Run: headless pygame with SDL's dummy video driver; simulated clock (each Clock.tick advances the game by its frame time, no real sleeping); random seed 0; keys injected as events and as key.get_pressed() state; mouse plan: one left click at the window centre at the start of phase 2, then a move to the lower-right quarter at the start of phase 3.
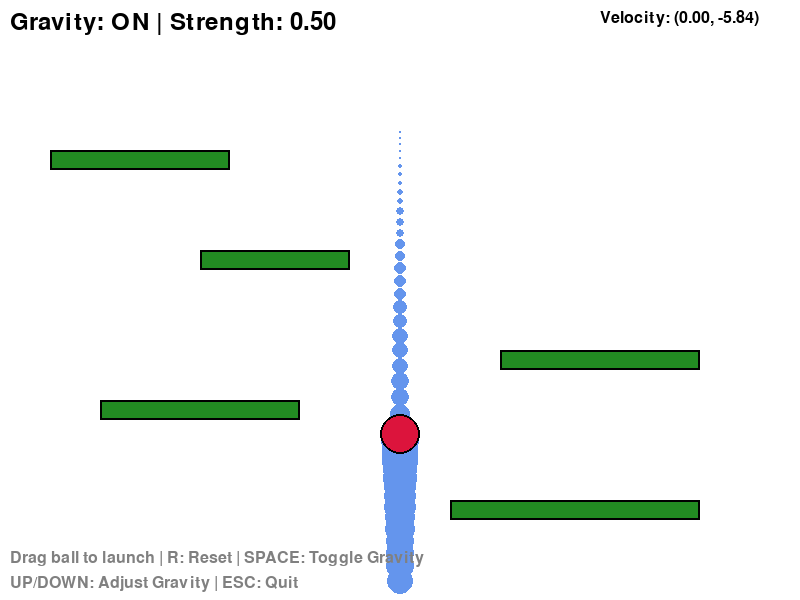
Frame 1 of 4 · flips 1–60 · no input
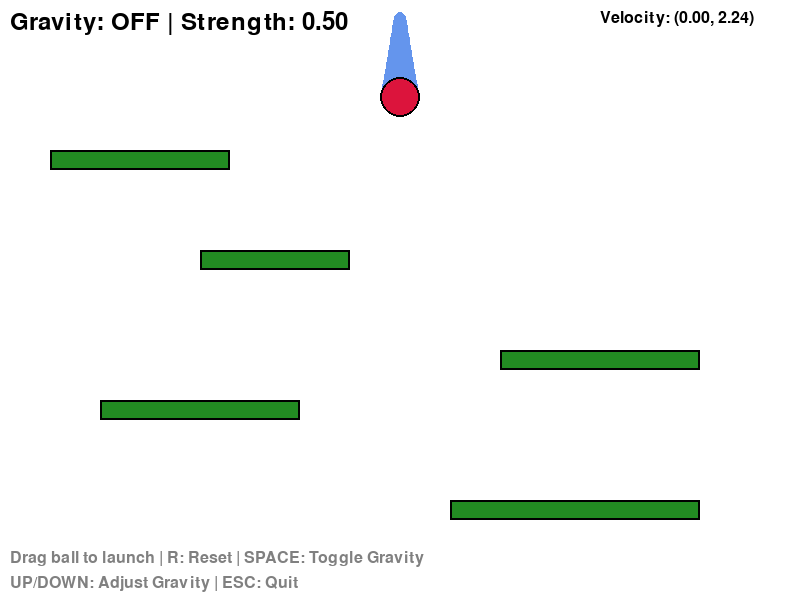
Frame 2 of 4 · flips 61–180 · clicked the window centre · tapped SPACE, RETURN · held RIGHT (→), D
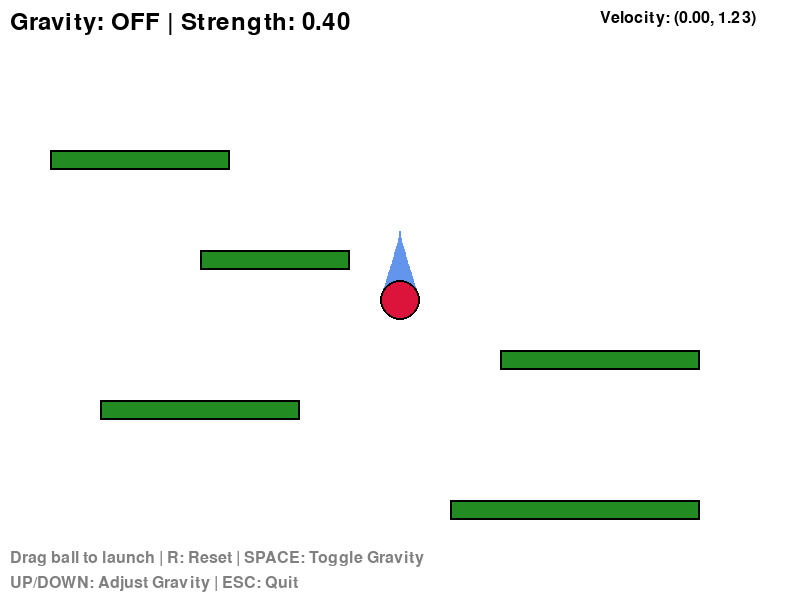
Frame 3 of 4 · flips 181–300 · moved the mouse to the lower-right quarter · held DOWN (↓), S
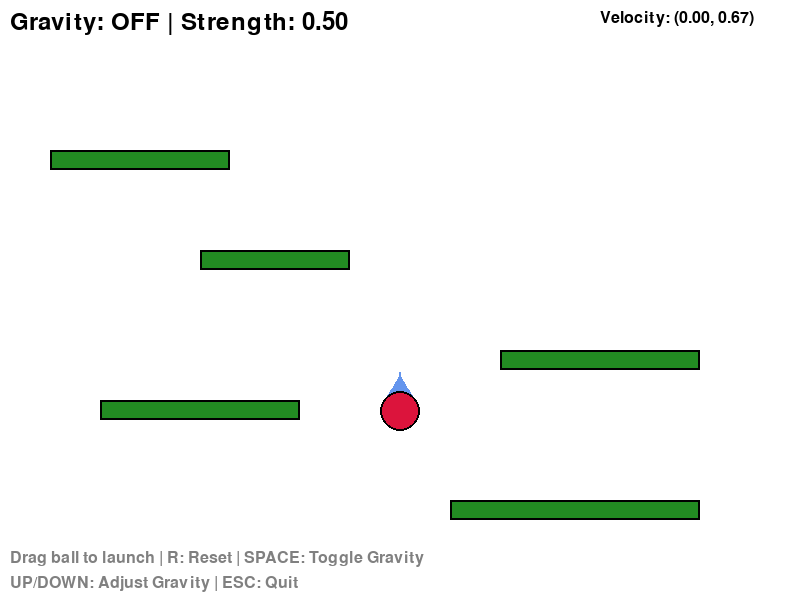
Frame 4 of 4 · flips 301–420 · held LEFT (←), A, UP (↑), W

The pygame program that drew these frames:

"""
Gravity Minigame - A 2D Pygame exploration of gravity mechanics

Controls:
- Click and drag to launch the ball
- Press 'R' to reset the ball
- Press 'SPACE' to toggle gravity on/off
- Press 'UP/DOWN' arrows to adjust gravity strength
- Press 'ESC' to quit

Features:
- Adjustable gravity strength
- Ball bouncing with energy loss
- Visual trajectory prediction
- Multiple platforms to bounce on
"""

import pygame
import math

# Initialize Pygame
pygame.init()

# Screen dimensions
WIDTH, HEIGHT = 800, 600
screen = pygame.display.set_mode((WIDTH, HEIGHT))
pygame.display.set_caption("Gravity Minigame")

# Colors
WHITE = (255, 255, 255)
BLACK = (0, 0, 0)
BLUE = (100, 149, 237)
RED = (220, 20, 60)
GREEN = (34, 139, 34)
GRAY = (128, 128, 128)
ORANGE = (255, 165, 0)

# Clock for controlling frame rate
clock = pygame.time.Clock()
FPS = 60


class Ball:
    def __init__(self, x, y, radius=20):
        self.x = x
        self.y = y
        self.radius = radius
        self.vx = 0
        self.vy = 0
        self.gravity = 0.5
        self.bounce_factor = 0.7  # Energy retained after bounce
        self.is_gravity_on = True
        self.trail = []  # Store previous positions for visual effect
        self.max_trail_length = 50

    def update(self, platforms):
        # Apply gravity if enabled
        if self.is_gravity_on:
            self.vy += self.gravity

        # Update position
        self.x += self.vx
        self.y += self.vy

        # Add current position to trail
        self.trail.append((self.x, self.y))
        if len(self.trail) > self.max_trail_length:
            self.trail.pop(0)

        # Apply friction
        self.vx *= 0.995
        self.vy *= 0.995

        # Check collision with platforms
        self.check_platform_collisions(platforms)

        # Check boundary collisions
        self.check_boundary_collisions()

    def check_platform_collisions(self, platforms):
        for platform in platforms:
            # Simple AABB collision detection
            if (self.x + self.radius > platform.x and 
                self.x - self.radius < platform.x + platform.width and
                self.y + self.radius > platform.y and 
                self.y - self.radius < platform.y + platform.height):
                
                # Determine collision side
                dx = self.x - (platform.x + platform.width / 2)
                dy = self.y - (platform.y + platform.height / 2)
                
                width = (platform.width + self.radius * 2) / 2
                height = (platform.height + self.radius * 2) / 2
                
                cross_width = width * dy
                cross_height = height * dx
                
                if abs(cross_width) > abs(cross_height):
                    # Horizontal collision
                    if cross_width > 0:
                        self.x = platform.x + platform.width + self.radius
                    else:
                        self.x = platform.x - self.radius
                    self.vx *= -self.bounce_factor
                else:
                    # Vertical collision
                    if cross_height > 0:
                        self.y = platform.y + platform.height + self.radius
                    else:
                        self.y = platform.y - self.radius
                        # Only bounce if moving downward (hitting top of platform)
                        if self.vy > 0:
                            self.vy *= -self.bounce_factor
                        else:
                            self.vy = 0

    def check_boundary_collisions(self):
        # Left boundary
        if self.x - self.radius < 0:
            self.x = self.radius
            self.vx *= -self.bounce_factor
        
        # Right boundary
        if self.x + self.radius > WIDTH:
            self.x = WIDTH - self.radius
            self.vx *= -self.bounce_factor
        
        # Top boundary
        if self.y - self.radius < 0:
            self.y = self.radius
            self.vy *= -self.bounce_factor
        
        # Bottom boundary
        if self.y + self.radius > HEIGHT:
            self.y = HEIGHT - self.radius
            self.vy *= -self.bounce_factor

    def draw(self, surface):
        # Draw trail
        for i, pos in enumerate(self.trail):
            alpha = int(255 * (i / len(self.trail)))
            trail_radius = max(1, int(self.radius * (i / len(self.trail))))
            color = (BLUE[0], BLUE[1], BLUE[2])
            pygame.draw.circle(surface, color, (int(pos[0]), int(pos[1])), trail_radius)
        
        # Draw ball
        pygame.draw.circle(surface, RED, (int(self.x), int(self.y)), self.radius)
        pygame.draw.circle(surface, BLACK, (int(self.x), int(self.y)), self.radius, 2)

    def reset(self, x, y):
        self.x = x
        self.y = y
        self.vx = 0
        self.vy = 0
        self.trail = []

    def set_velocity(self, vx, vy):
        self.vx = vx
        self.vy = vy


class Platform:
    def __init__(self, x, y, width, height):
        self.x = x
        self.y = y
        self.width = width
        self.height = height

    def draw(self, surface):
        pygame.draw.rect(surface, GREEN, (self.x, self.y, self.width, self.height))
        pygame.draw.rect(surface, BLACK, (self.x, self.y, self.width, self.height), 2)


def draw_trajectory(ball, mouse_pos, start_pos):
    """Draw predicted trajectory based on launch velocity"""
    points = []
    vx = (start_pos[0] - mouse_pos[0]) * 0.15
    vy = (start_pos[1] - mouse_pos[1]) * 0.15
    
    sim_x, sim_y = start_pos
    sim_vx, sim_vy = vx, vy
    
    for _ in range(30):
        points.append((sim_x, sim_y))
        sim_vy += ball.gravity
        sim_x += sim_vx
        sim_y += sim_vy
    
    # Draw trajectory line
    if len(points) > 1:
        pygame.draw.lines(screen, ORANGE, False, points, 2)
        for point in points:
            pygame.draw.circle(screen, ORANGE, (int(point[0]), int(point[1])), 3)


def main():
    # Create ball
    ball = Ball(WIDTH // 2, 100)
    
    # Create platforms
    platforms = [
        Platform(100, 400, 200, 20),
        Platform(500, 350, 200, 20),
        Platform(200, 250, 150, 20),
        Platform(450, 500, 250, 20),
        Platform(50, 150, 180, 20),
    ]
    
    # Mouse state for launching
    is_dragging = False
    drag_start = None
    
    # Font for UI
    font = pygame.font.Font(None, 36)
    small_font = pygame.font.Font(None, 24)
    
    running = True
    while running:
        # Event handling
        for event in pygame.event.get():
            if event.type == pygame.QUIT:
                running = False
            
            elif event.type == pygame.KEYDOWN:
                if event.key == pygame.K_ESCAPE:
                    running = False
                elif event.key == pygame.K_r:
                    ball.reset(WIDTH // 2, 100)
                elif event.key == pygame.K_SPACE:
                    ball.is_gravity_on = not ball.is_gravity_on
                elif event.key == pygame.K_UP:
                    ball.gravity = min(2.0, ball.gravity + 0.1)
                elif event.key == pygame.K_DOWN:
                    ball.gravity = max(0.0, ball.gravity - 0.1)
            
            elif event.type == pygame.MOUSEBUTTONDOWN:
                if event.button == 1:  # Left click
                    mouse_pos = pygame.mouse.get_pos()
                    # Check if clicking near the ball
                    dist = math.sqrt((mouse_pos[0] - ball.x)**2 + (mouse_pos[1] - ball.y)**2)
                    if dist < ball.radius * 2:
                        is_dragging = True
                        drag_start = (ball.x, ball.y)
                        ball.vx = 0
                        ball.vy = 0
            
            elif event.type == pygame.MOUSEBUTTONUP:
                if event.button == 1 and is_dragging:
                    is_dragging = False
                    mouse_pos = pygame.mouse.get_pos()
                    # Launch the ball
                    launch_vx = (drag_start[0] - mouse_pos[0]) * 0.15
                    launch_vy = (drag_start[1] - mouse_pos[1]) * 0.15
                    ball.set_velocity(launch_vx, launch_vy)
        
        # Update
        ball.update(platforms)
        
        # Draw
        screen.fill(WHITE)
        
        # Draw platforms
        for platform in platforms:
            platform.draw(screen)
        
        # Draw trajectory if dragging
        if is_dragging:
            mouse_pos = pygame.mouse.get_pos()
            draw_trajectory(ball, mouse_pos, drag_start)
            
            # Draw drag line
            pygame.draw.line(screen, GRAY, drag_start, mouse_pos, 2)
            pygame.draw.circle(screen, GRAY, (int(mouse_pos[0]), int(mouse_pos[1])), 10)
        
        # Draw ball
        ball.draw(screen)
        
        # Draw UI
        ui_text = f"Gravity: {'ON' if ball.is_gravity_on else 'OFF'} | Strength: {ball.gravity:.2f}"
        ui_surface = font.render(ui_text, True, BLACK)
        screen.blit(ui_surface, (10, 10))
        
        instructions = [
            "Drag ball to launch | R: Reset | SPACE: Toggle Gravity",
            "UP/DOWN: Adjust Gravity | ESC: Quit"
        ]
        for i, text in enumerate(instructions):
            inst_surface = small_font.render(text, True, GRAY)
            screen.blit(inst_surface, (10, HEIGHT - 50 + i * 25))
        
        # Velocity display
        vel_text = f"Velocity: ({ball.vx:.2f}, {ball.vy:.2f})"
        vel_surface = small_font.render(vel_text, True, BLACK)
        screen.blit(vel_surface, (WIDTH - 200, 10))
        
        pygame.display.flip()
        clock.tick(FPS)
    
    pygame.quit()


if __name__ == "__main__":
    main()
